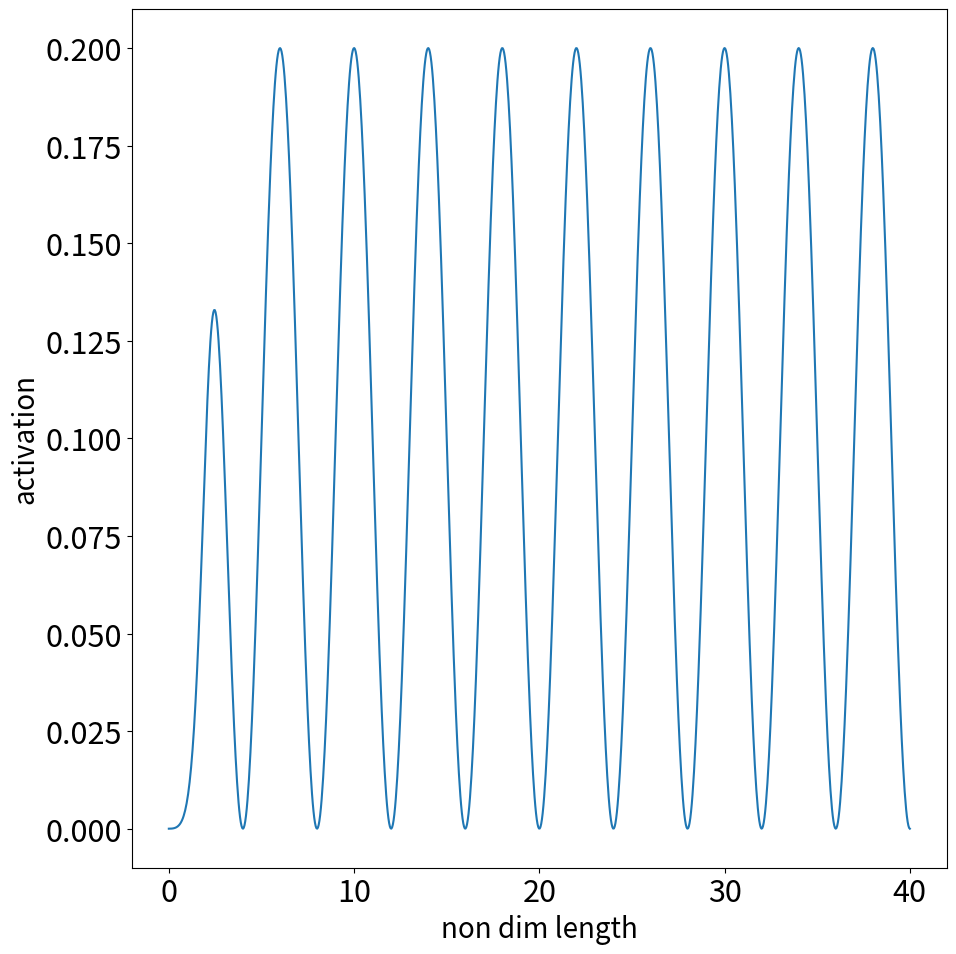

Recreate this plot in Python.
__all__ = ["OscillationActivation"]
import numpy as np


class OscillationActivation:
    def __init__(
        self,
        wave_number,
        frequency,
        phase_shift,
        start_time,
        end_time,
        start_non_dim_length,
        end_non_dim_length,
        n_elems,
        a,
        b,
        activation_level_max=1.0,
        activation_level_end=0.0,
        activation_lower_threshold=2e-14,
    ):

        self.start_time = start_time
        self.end_time = end_time
        self.wave_number = wave_number
        self.frequency = frequency
        self.phase_shift = phase_shift
        self.start_non_dim_length = start_non_dim_length
        self.end_non_dim_length = end_non_dim_length
        self.start_idx = int(np.rint(start_non_dim_length * n_elems))
        self.end_idx = int(np.rint(end_non_dim_length * n_elems))
        self.activation_level_max = activation_level_max
        self.activation_lower_threshold = activation_lower_threshold
        self.a = a
        self.b = b

        self.non_dimensional_length = np.linspace(0, 1, n_elems)

    def apply_activation(self, system, activation, time: np.float64 = 0.0):
        n_elems = self.end_idx - self.start_idx
        fiber_activation = np.zeros((n_elems))
        activation *= 0

        time = round(time, 5)

        if time > self.start_time and time < self.end_time:

            sigmoid = 1 / (1 + np.exp(-self.a * (self.frequency * time - self.b)))

            fiber_activation = (
                self.activation_level_max
                * self.non_dimensional_length[::-1]
                * np.sin(
                    2 * np.pi * self.wave_number * self.non_dimensional_length
                    - 2 * np.pi * self.frequency * time / 2
                    + 2 * np.pi * self.phase_shift
                )
                ** 2
                * sigmoid
            )

        active_index = np.where(fiber_activation > self.activation_lower_threshold)[0]
        activation[self.start_idx + active_index] = fiber_activation[active_index]


if __name__ == "__main__":

    A = 20
    omega_r = 10
    beta = 3

    t1 = A / (18 * omega_r)
    omega_p = beta * omega_r
    T_r = 61 * A / (30 * omega_r)
    T_p = -3 / (5 * beta) * (beta**2 + 60) * t1
    # For sculling
    T = T_r + T_p
    # T = 1

    f_r = 1 / T
    f_p = 1 / T
    X_r = 0
    X_p = 0

    wave_number = 0.05

    n_elem = 50
    T = 4
    time = np.linspace(0, 10 * T, 1000)
    activation = np.zeros((time.shape[0], n_elem))
    start_non_dim_length = 0
    end_non_dim_length = 1

    # oscillation_activation = OscillationActivation(
    #     wave_number=wave_number,
    #     frequency=f_r,
    #     phase_shift=X_p + T / 2,
    #     start_time=0.0,
    #     end_time=10000,
    #     start_non_dim_length=start_non_dim_length,
    #     end_non_dim_length=end_non_dim_length,
    #     n_elems=n_elem,
    #     a=40,
    #     b=0.5,
    # )

    oscillation_activation = OscillationActivation(
        wave_number=wave_number,
        frequency=1 / T,  # f_p,
        phase_shift=0,  # X_p,
        start_time=0.0,
        end_time=10000,
        start_non_dim_length=start_non_dim_length,
        end_non_dim_length=end_non_dim_length,
        n_elems=n_elem,
        activation_level_max=0.2,
        a=10,
        b=0.5,
    )

    system = None

    for i in range(time.shape[0]):
        oscillation_activation.apply_activation(system, activation[i, :], time[i])

    non_dimensional_length = oscillation_activation.non_dimensional_length.copy()

    import matplotlib

    matplotlib.use("Agg")  # Must be before importing matplotlib.pyplot or pylab!
    from matplotlib import pyplot as plt

    # plt.rcParams.update({"font.size": 22})
    # fig = plt.figure(figsize=(10, 10), frameon=True, dpi=150)
    #
    # axs = []
    # axs.append(plt.subplot2grid((1, 1), (0, 0)))
    # for i in range(time.shape[0]):
    #     axs[0].plot(
    #         non_dimensional_length, activation[i, :], label=f"T={time[i]/T:.2f}"
    #     )
    # axs[0].set_xlabel("non dim length", fontsize=20)
    # axs[0].set_ylabel("activation", fontsize=20)
    #
    # plt.tight_layout()
    # fig.align_ylabels()
    # fig.legend(prop={"size": 20})
    # fig.savefig("oscillation_activation_vs_non_dim_pos.png")
    # plt.close(plt.gcf())

    plt.rcParams.update({"font.size": 22})
    fig = plt.figure(figsize=(10, 10), frameon=True, dpi=150)
    axs = []
    axs.append(plt.subplot2grid((1, 1), (0, 0)))
    axs[0].plot(time, activation[:, 0])
    axs[0].set_xlabel("non dim length", fontsize=20)
    axs[0].set_ylabel("activation", fontsize=20)

    plt.tight_layout()
    fig.align_ylabels()
    # fig.legend(prop={"size": 20})
    fig.savefig("oscillation_activation_vs_time.png")
    plt.close(plt.gcf())
